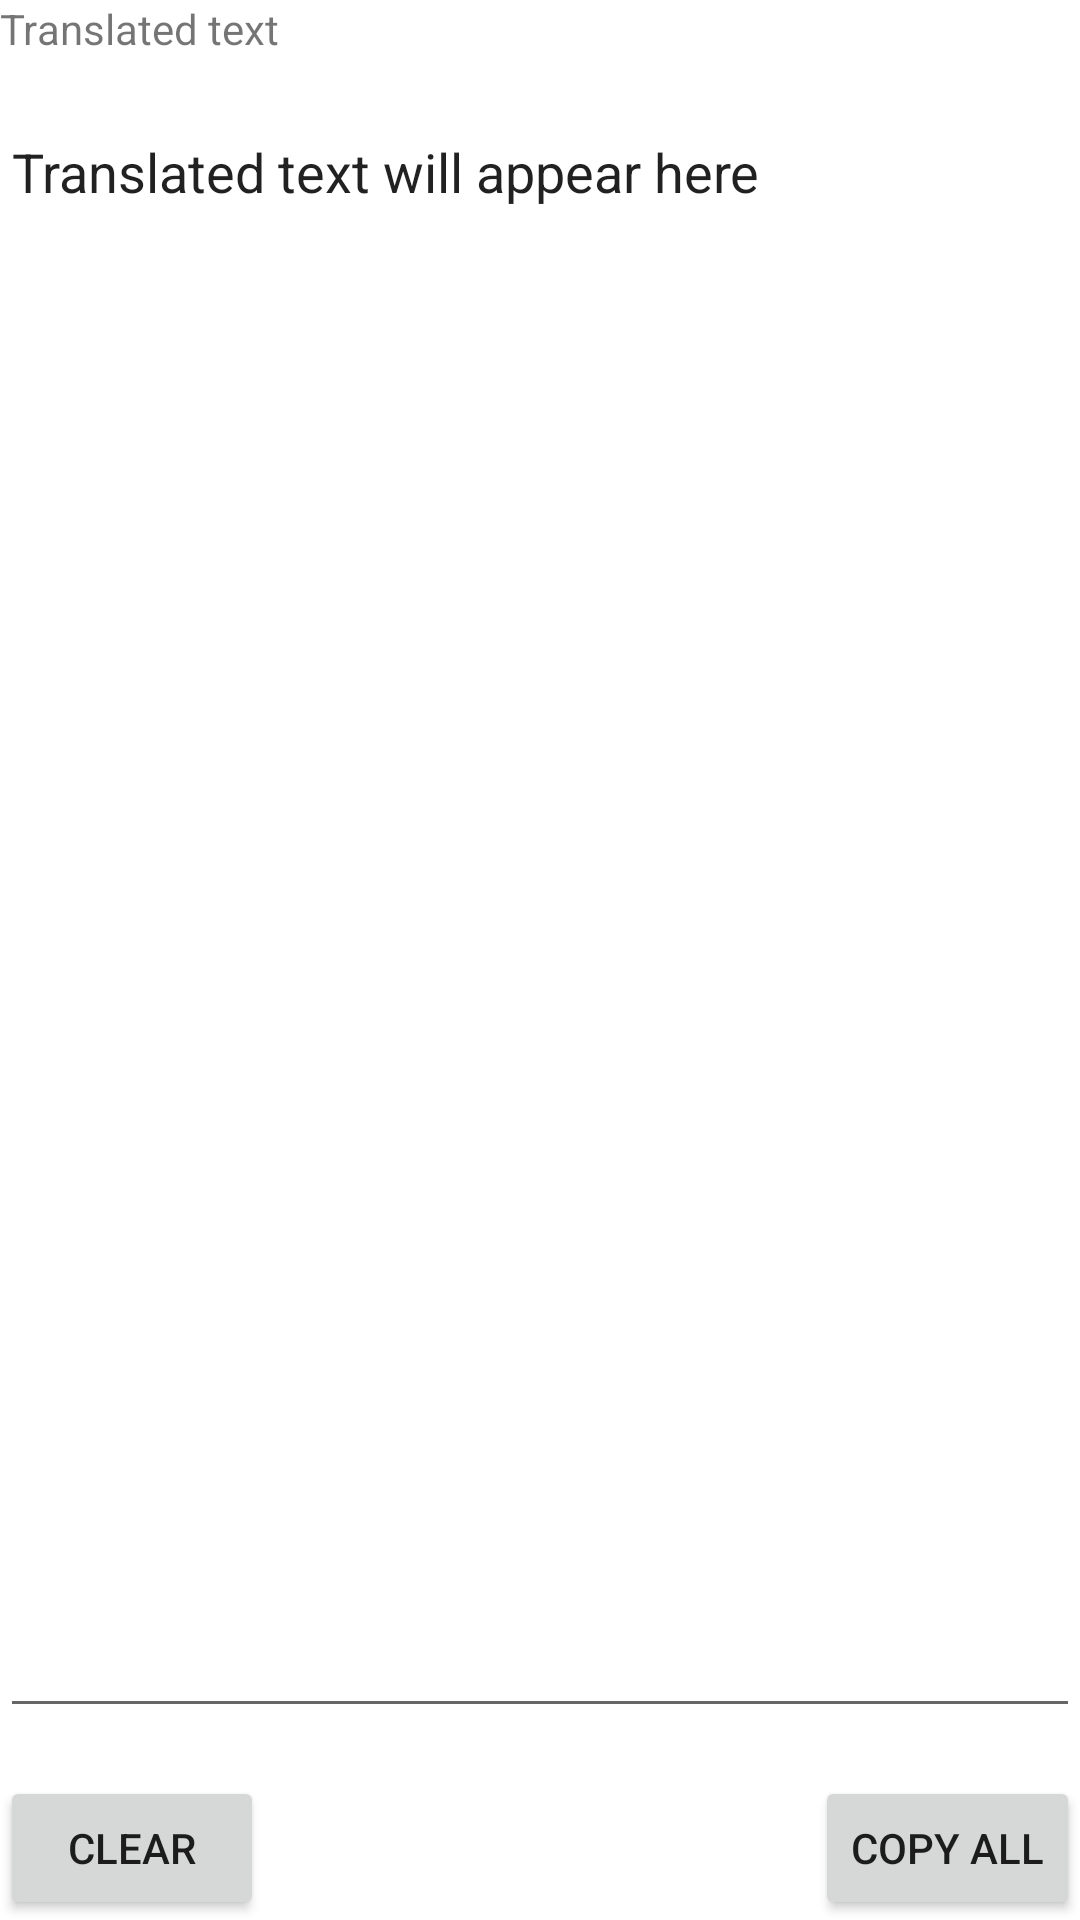

This screen was rendered from an Android layout file. Write that file and the resources it references.
<!-- AndroidManifest.xml: application theme Theme.MobileTranslator -->
<!-- res/layout/fragment_translated_text.xml -->
<?xml version="1.0" encoding="utf-8"?>
<androidx.constraintlayout.widget.ConstraintLayout xmlns:android="http://schemas.android.com/apk/res/android"
    xmlns:app="http://schemas.android.com/apk/res-auto"
    xmlns:tools="http://schemas.android.com/tools"
    android:id="@+id/constraintLayout2"
    android:layout_width="match_parent"
    android:layout_height="match_parent"
    tools:context=".ui.FragmentTranslatedText">

    <TextView
        android:id="@+id/textView2"
        android:layout_width="match_parent"
        android:layout_height="wrap_content"
        android:text="@string/label_output"
        app:layout_constraintEnd_toEndOf="parent"
        app:layout_constraintStart_toStartOf="parent"
        app:layout_constraintTop_toTopOf="parent" />

    <EditText
        android:id="@+id/translatedTextField"
        android:layout_width="0dp"
        android:layout_height="0dp"
        android:layout_marginTop="16dp"
        android:layout_marginBottom="16dp"
        android:layout_weight="1"
        android:ems="10"
        android:gravity="start|top"
        android:inputType="textMultiLine"
        android:scrollbars="vertical|horizontal"
        android:text="@string/label_output_placeholder"

        app:layout_constraintBottom_toTopOf="@+id/linearLayout6"
        app:layout_constraintEnd_toEndOf="parent"
        app:layout_constraintStart_toStartOf="parent"
        app:layout_constraintTop_toBottomOf="@+id/textView2" />

    <LinearLayout
        android:id="@+id/linearLayout6"
        android:layout_width="match_parent"
        android:layout_height="0dp"
        android:orientation="horizontal"
        app:layout_constraintBottom_toBottomOf="parent">

        <Button
            android:id="@+id/clearBtn"
            android:layout_width="wrap_content"
            android:layout_height="48dp"
            android:text="@string/clear"
            app:icon="@drawable/ic_baseline_clear_24" />

        <Space
            android:layout_width="0dp"
            android:layout_height="match_parent"
            android:layout_weight="1" />

        <Button
            android:id="@+id/sendToClipboardBtn"
            android:layout_width="wrap_content"
            android:layout_height="48dp"
            android:text="@string/action_export_clipboard"
            app:icon="@drawable/ic_baseline_attach_file_24" />
    </LinearLayout>

</androidx.constraintlayout.widget.ConstraintLayout>
<!-- resources referenced by this layout -->
<resources>
  <string name="action_export_clipboard">Copy All</string>
  <string name="clear">Clear</string>
  <string name="label_output">Translated text</string>
  <string name="label_output_placeholder">Translated text will appear here</string>
  <style name="Theme.MobileTranslator" parent="Theme.MaterialComponents.DayNight.DarkActionBar">
          
          <item name="colorPrimary">@color/purple_500</item>
          <item name="colorPrimaryVariant">@color/purple_700</item>
          <item name="colorOnPrimary">@color/white</item>
          
          <item name="colorSecondary">@color/teal_200</item>
          <item name="colorSecondaryVariant">@color/teal_700</item>
          <item name="colorOnSecondary">@color/black</item>
          
          <item name="android:statusBarColor" tools:targetApi="l">?attr/colorPrimaryVariant</item>
          
      </style>
  <!-- not gathered from this repository: default colours our renderer supplied (Android Studio template values) -->
  <color name="purple_500">#FF6200EE</color>
  <color name="purple_700">#FF3700B3</color>
  <color name="teal_200">#FF03DAC5</color>
  <color name="teal_700">#FF018786</color>
  <color name="black">#FF000000</color>
  <color name="white">#FFFFFFFF</color>
</resources>
